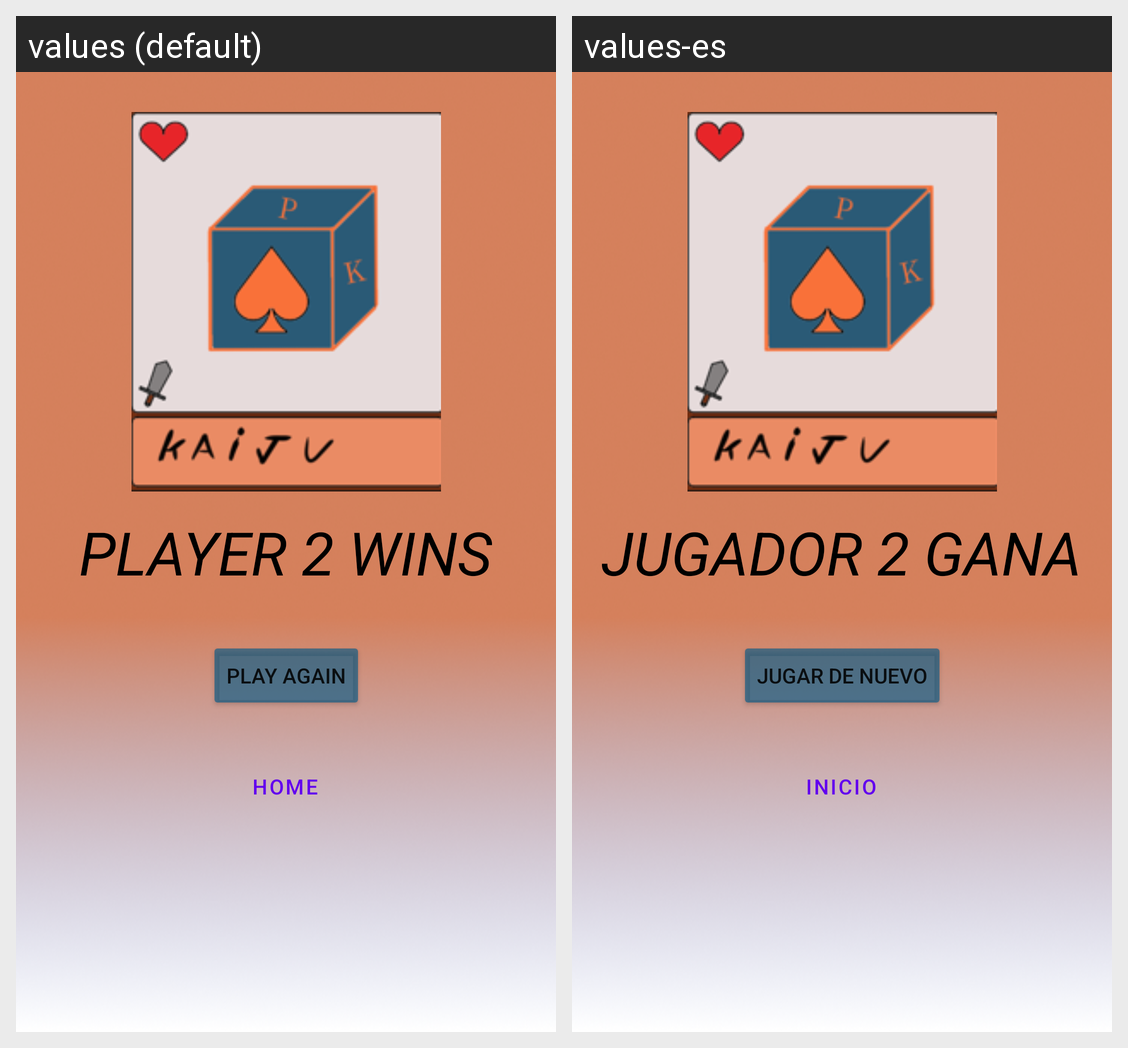

Translations of the strings shown on this Android screen, per locale in the grid:
Android screen res/layout/activity_player2_win.xml rendered under 2 locales, left to right: values (default), values-es. Device: Nexus 5 (rendered at 1080×1920; each locale shown at half size, 540×960, under a caption strip naming it); theme Theme.Kaiju.
Strings drawn on this screen, with the default value and each locale's value (text and hints the layout hard-codes, and strings that could not be matched under every locale, appear in the picture but are not listed):

player_2_wins
  values: PLAYER 2 WINS
  values-es: JUGADOR 2 GANA

home
  values: HOME
  values-es: Inicio

play_again
  values: PLAY AGAIN
  values-es: JUGAR DE NUEVO
